Dataset: dataset (GitHub, cardibee24/feline-skin-disease-image-detection). Classes: flea, healthy, ringworm, scabies.

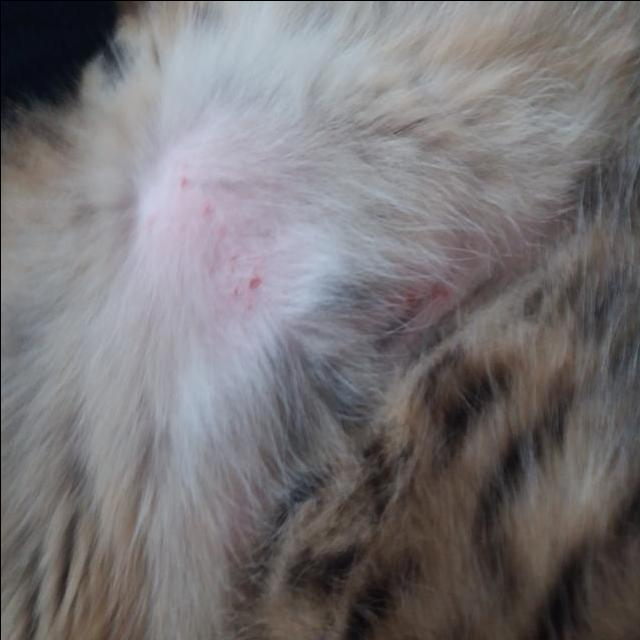
Label: ringworm

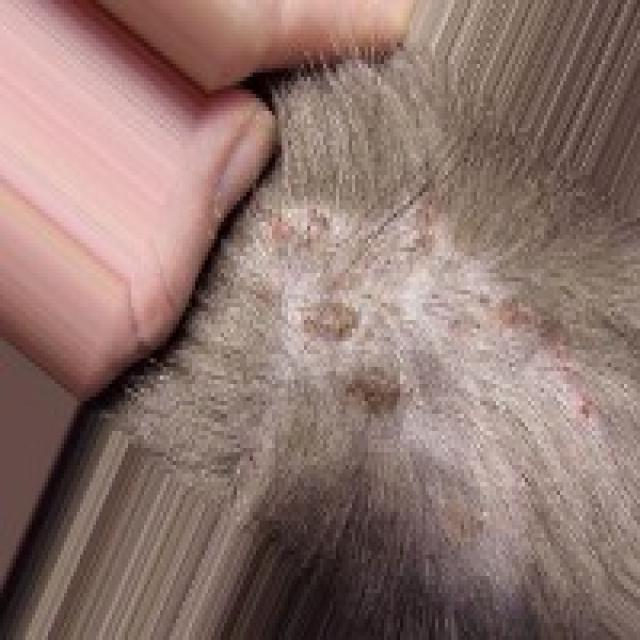
Label: flea

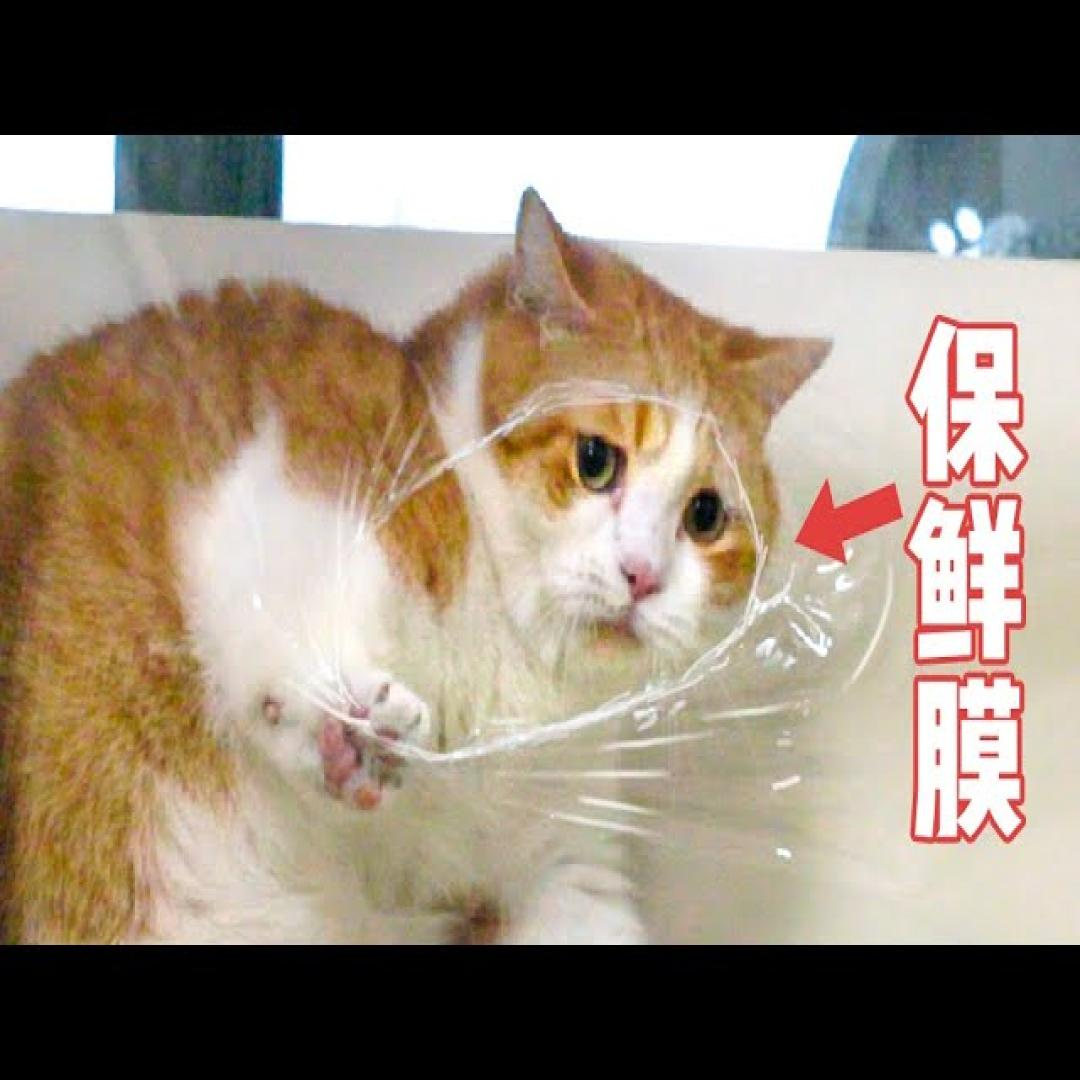
Label: healthy

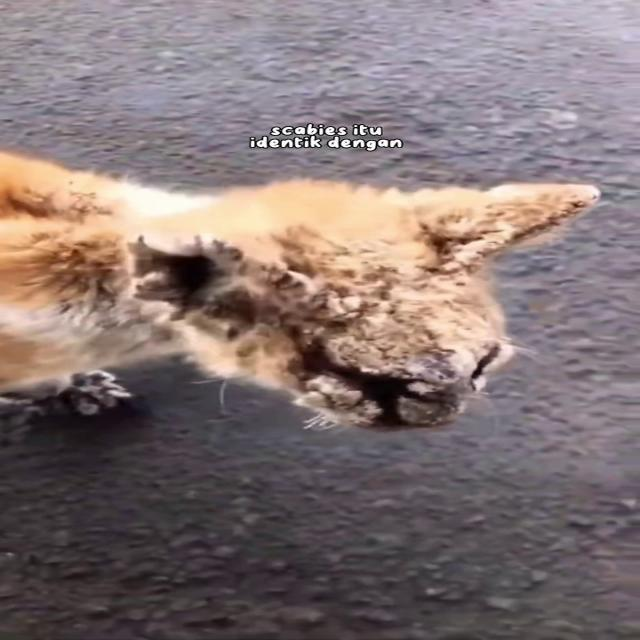
Label: scabies

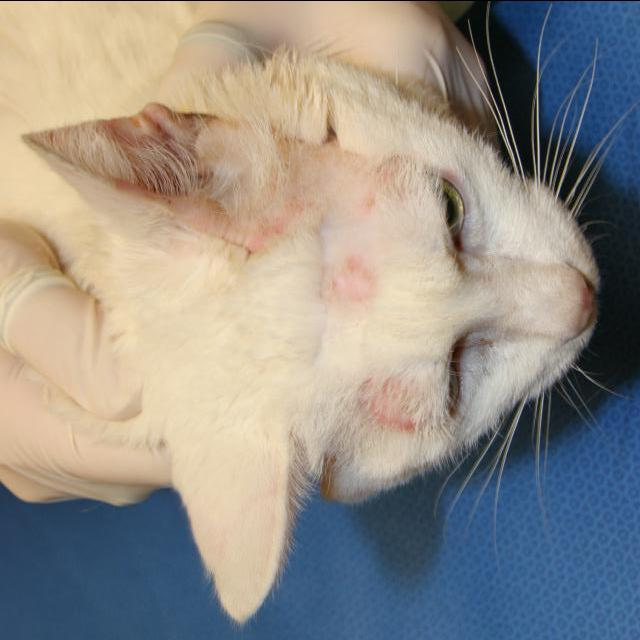
Label: ringworm

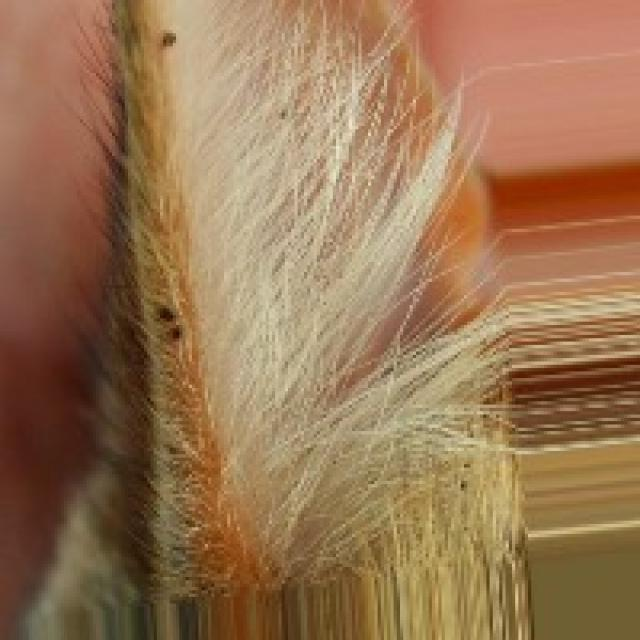
Label: flea
